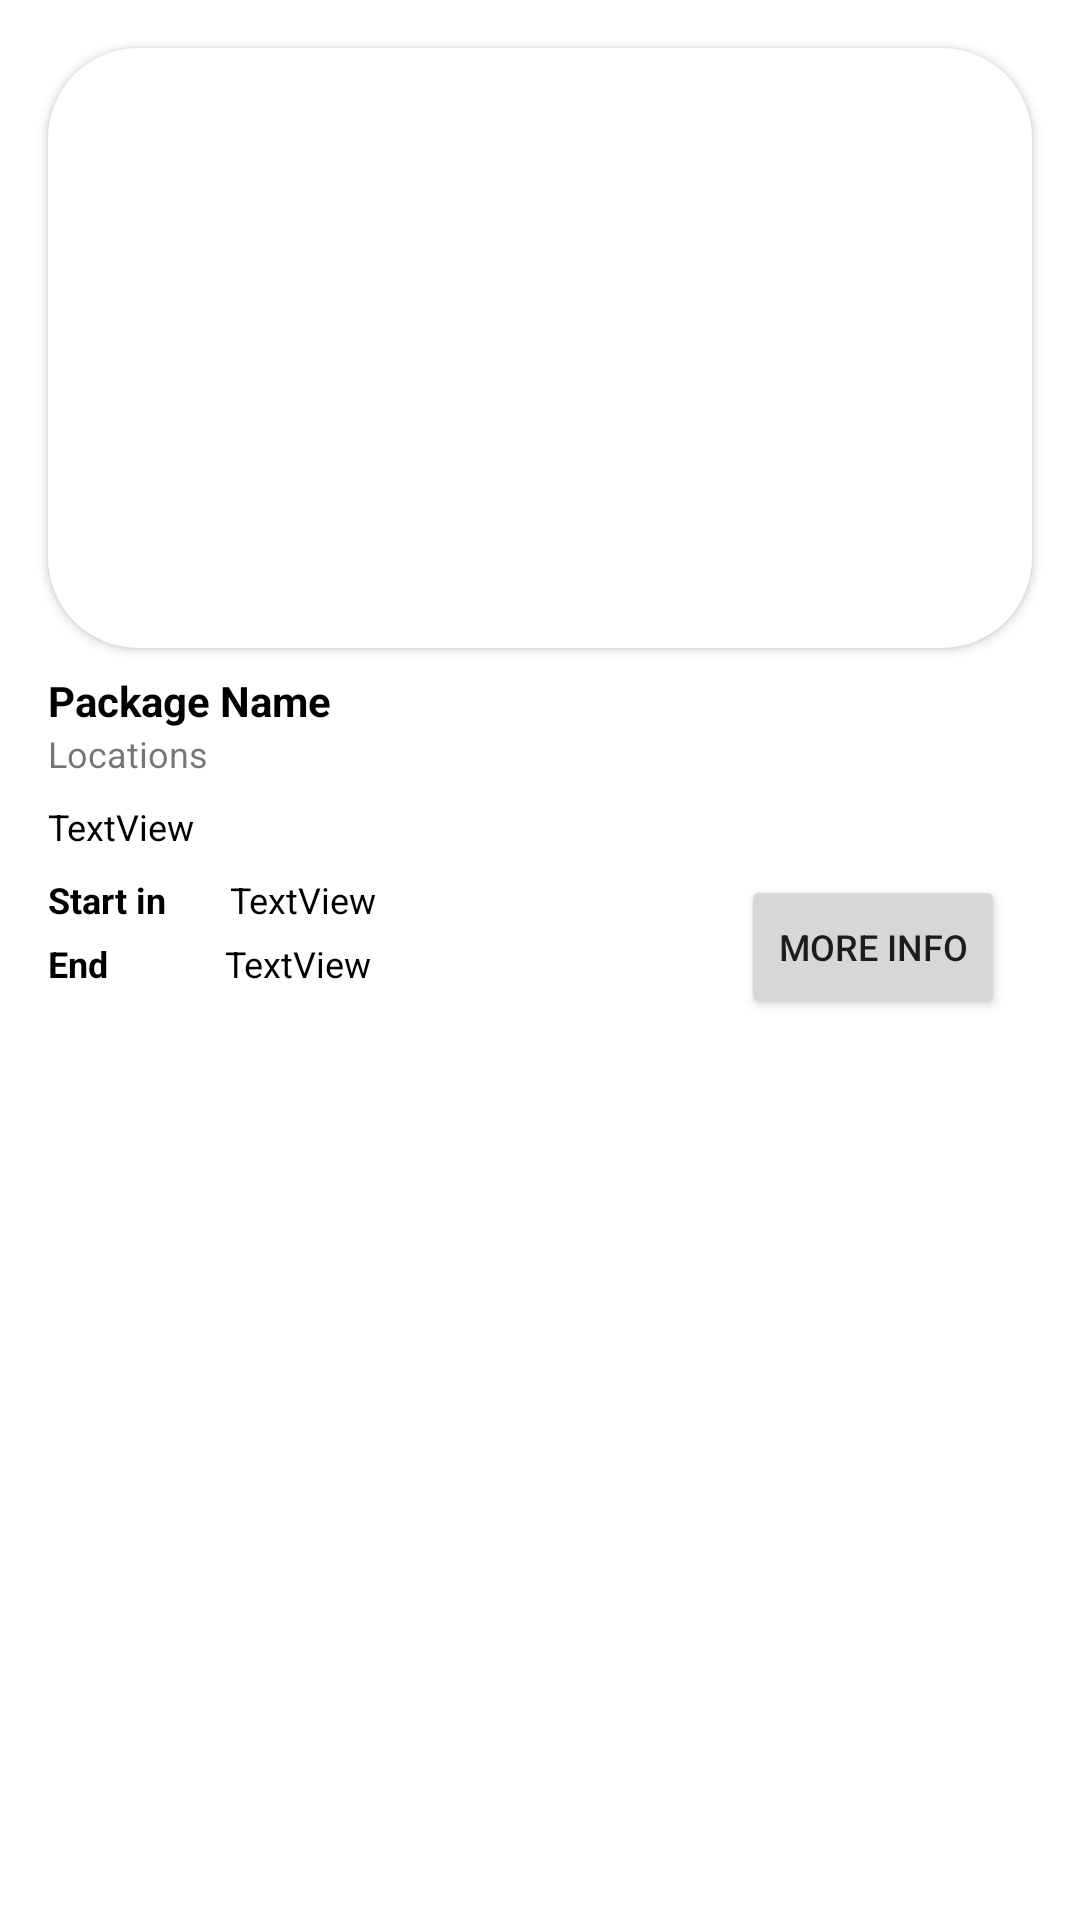

Write the Android layout XML for this screen, with the resource values it uses.
<!-- AndroidManifest.xml: application theme Theme.Test -->
<!-- res/layout/category_details_view.xml -->
<?xml version="1.0" encoding="utf-8"?>
<androidx.constraintlayout.widget.ConstraintLayout xmlns:android="http://schemas.android.com/apk/res/android"
    xmlns:app="http://schemas.android.com/apk/res-auto"
    xmlns:tools="http://schemas.android.com/tools"
    android:layout_width="match_parent"
    android:layout_height="wrap_content"
    android:background="@color/background">

    <androidx.constraintlayout.widget.ConstraintLayout
        android:id="@+id/constraintLayout6"
        android:layout_width="match_parent"
        android:layout_height="wrap_content"
        android:layout_marginStart="8dp"
        android:layout_marginLeft="8dp"
        android:layout_marginTop="8dp"
        android:layout_marginEnd="8dp"
        android:layout_marginRight="8dp"
        android:background="@drawable/all_radias_30dp_white"
        app:layout_constraintEnd_toEndOf="parent"
        app:layout_constraintHorizontal_bias="0.0"
        app:layout_constraintStart_toStartOf="parent"
        app:layout_constraintTop_toTopOf="parent">

        <androidx.cardview.widget.CardView
            android:id="@+id/cardView8"
            android:layout_width="match_parent"
            android:layout_height="200dp"
            android:layout_marginStart="8dp"
            android:layout_marginLeft="8dp"
            android:layout_marginTop="8dp"
            android:layout_marginEnd="8dp"
            android:layout_marginRight="8dp"
            app:cardCornerRadius="30dp"
            app:layout_constraintEnd_toEndOf="parent"
            app:layout_constraintStart_toStartOf="parent"
            app:layout_constraintTop_toTopOf="parent">

            <ImageView
                android:id="@+id/imageView3"
                android:layout_width="match_parent"
                android:layout_height="match_parent"
                android:scaleType="fitXY"
                tools:srcCompat="@tools:sample/backgrounds/scenic" />
        </androidx.cardview.widget.CardView>

        <TextView
            android:id="@+id/textView10"
            android:layout_width="0dp"
            android:layout_height="wrap_content"
            android:layout_marginStart="8dp"
            android:layout_marginLeft="8dp"
            android:layout_marginTop="8dp"
            android:layout_marginEnd="8dp"
            android:layout_marginRight="8dp"
            android:text="Package Name"
            android:textColor="@color/black"
            android:textStyle="bold"
            app:layout_constraintEnd_toEndOf="parent"
            app:layout_constraintStart_toStartOf="parent"
            app:layout_constraintTop_toBottomOf="@+id/cardView8" />

        <TextView
            android:id="@+id/textView12"
            android:layout_width="0dp"
            android:layout_height="wrap_content"
            android:layout_marginStart="8dp"
            android:layout_marginLeft="8dp"
            android:layout_marginEnd="8dp"
            android:layout_marginRight="8dp"
            android:text="Locations"
            android:textSize="12sp"
            app:layout_constraintEnd_toEndOf="parent"
            app:layout_constraintStart_toStartOf="parent"
            app:layout_constraintTop_toBottomOf="@+id/textView10" />

        <TextView
            android:id="@+id/textView14"
            android:layout_width="0dp"
            android:layout_height="wrap_content"
            android:layout_marginStart="8dp"
            android:layout_marginLeft="8dp"
            android:layout_marginTop="8dp"
            android:layout_marginEnd="8dp"
            android:layout_marginRight="8dp"
            android:text="TextView"
            android:textColor="@color/black"
            android:textSize="12sp"
            app:layout_constraintEnd_toEndOf="parent"
            app:layout_constraintHorizontal_bias="0.0"
            app:layout_constraintStart_toStartOf="parent"
            app:layout_constraintTop_toBottomOf="@+id/textView12" />

        <Button
            android:id="@+id/button2"
            android:layout_width="wrap_content"
            android:layout_height="wrap_content"
            android:layout_marginTop="8dp"
            android:layout_marginEnd="8dp"
            android:layout_marginRight="8dp"
            android:layout_marginBottom="8dp"
            android:text="More Info"
            android:textSize="12sp"
            app:layout_constraintBottom_toBottomOf="parent"
            app:layout_constraintEnd_toEndOf="parent"
            app:layout_constraintHorizontal_bias="0.964"
            app:layout_constraintStart_toStartOf="parent"
            app:layout_constraintTop_toBottomOf="@+id/textView14"
            app:layout_constraintVertical_bias="0.0" />

        <TextView
            android:id="@+id/textView18"
            android:layout_width="wrap_content"
            android:layout_height="wrap_content"
            android:layout_marginStart="8dp"
            android:layout_marginLeft="8dp"
            android:layout_marginTop="8dp"
            android:text="Start in"
            android:textColor="@color/black"
            android:textSize="12sp"
            android:textStyle="bold"
            app:layout_constraintStart_toStartOf="parent"
            app:layout_constraintTop_toBottomOf="@+id/textView14" />

        <TextView
            android:id="@+id/textView19"
            android:layout_width="wrap_content"
            android:layout_height="wrap_content"
            android:layout_marginStart="8dp"
            android:layout_marginLeft="8dp"
            android:layout_marginTop="5dp"
            android:text="End "
            android:textColor="@color/black"
            android:textSize="12sp"
            android:textStyle="bold"
            app:layout_constraintStart_toStartOf="parent"
            app:layout_constraintTop_toBottomOf="@+id/textView18" />

        <TextView
            android:id="@+id/textView20"
            android:layout_width="wrap_content"
            android:layout_height="wrap_content"
            android:layout_marginStart="8dp"
            android:layout_marginLeft="8dp"
            android:text="TextView"
            android:textColor="@color/black"
            android:textSize="12sp"
            app:layout_constraintEnd_toStartOf="@+id/button2"
            app:layout_constraintHorizontal_bias="0.1"
            app:layout_constraintStart_toEndOf="@+id/textView18"
            app:layout_constraintTop_toTopOf="@+id/textView18" />

        <TextView
            android:id="@+id/textView21"
            android:layout_width="wrap_content"
            android:layout_height="wrap_content"
            android:layout_marginStart="36dp"
            android:layout_marginLeft="36dp"
            android:text="TextView"
            android:textColor="@color/black"
            android:textSize="12sp"
            app:layout_constraintEnd_toStartOf="@+id/button2"
            app:layout_constraintHorizontal_bias="0.0"
            app:layout_constraintStart_toEndOf="@+id/textView19"
            app:layout_constraintTop_toTopOf="@+id/textView19" />

    </androidx.constraintlayout.widget.ConstraintLayout>

</androidx.constraintlayout.widget.ConstraintLayout>
<!-- resources referenced by this layout -->
<resources>
  <!-- drawable all_radias_30dp_white (drawable) -->
  <?xml version="1.0" encoding="utf-8"?>
  <selector xmlns:android="http://schemas.android.com/apk/res/android">
      <item>
      <shape android:shape="rectangle">
          <solid android:color="@color/border_background">
  
          </solid>
          <corners android:radius="30dp"/>
      </shape>
      </item>
  </selector>
  <style name="Theme.Test" parent="Theme.MaterialComponents.DayNight.NoActionBar">
          
          <item name="colorPrimary">@color/purple_500</item>
          <item name="colorPrimaryVariant">@color/black</item>
          <item name="colorOnPrimary">@color/white</item>
          
          <item name="colorSecondary">@color/teal_200</item>
          <item name="colorSecondaryVariant">@color/teal_700</item>
          <item name="colorOnSecondary">@color/black</item>
          
          <item name="android:statusBarColor" tools:targetApi="l">?attr/colorPrimaryVariant</item>
          
      </style>
  <!-- not gathered from this repository: default colours our renderer supplied (Android Studio template values) -->
  <color name="purple_500">#FF6200EE</color>
  <color name="teal_200">#FF03DAC5</color>
  <color name="teal_700">#FF018786</color>
  <color name="black">#FF000000</color>
  <color name="white">#FFFFFFFF</color>
</resources>
